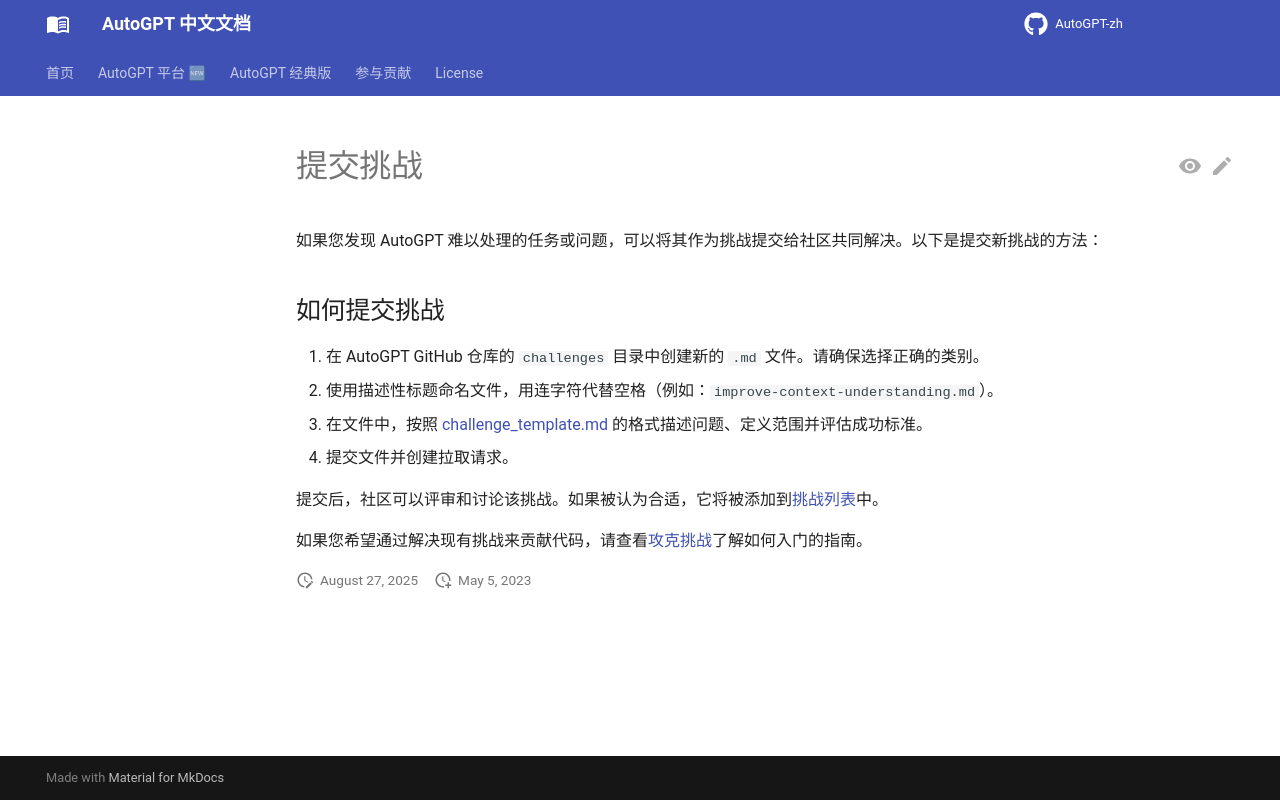

repository: zdocapp/AutoGPT-zh · page: challenges/submit/index.html · generator: mkdocs

# 提交挑战

如果您发现 AutoGPT 难以处理的任务或问题，可以将其作为挑战提交给社区共同解决。以下是提交新挑战的方法：

## 如何提交挑战

1. 在 AutoGPT GitHub 仓库的 `challenges` 目录中创建新的 `.md` 文件。请确保选择正确的类别。
2. 使用描述性标题命名文件，用连字符代替空格（例如：`improve-context-understanding.md`）。
3. 在文件中，按照 [challenge_template.md](challenge_template.md) 的格式描述问题、定义范围并评估成功标准。
4. 提交文件并创建拉取请求。

提交后，社区可以评审和讨论该挑战。如果被认为合适，它将被添加到[挑战列表](list.md)中。

如果您希望通过解决现有挑战来贡献代码，请查看[攻克挑战](beat.md)了解如何入门的指南。
